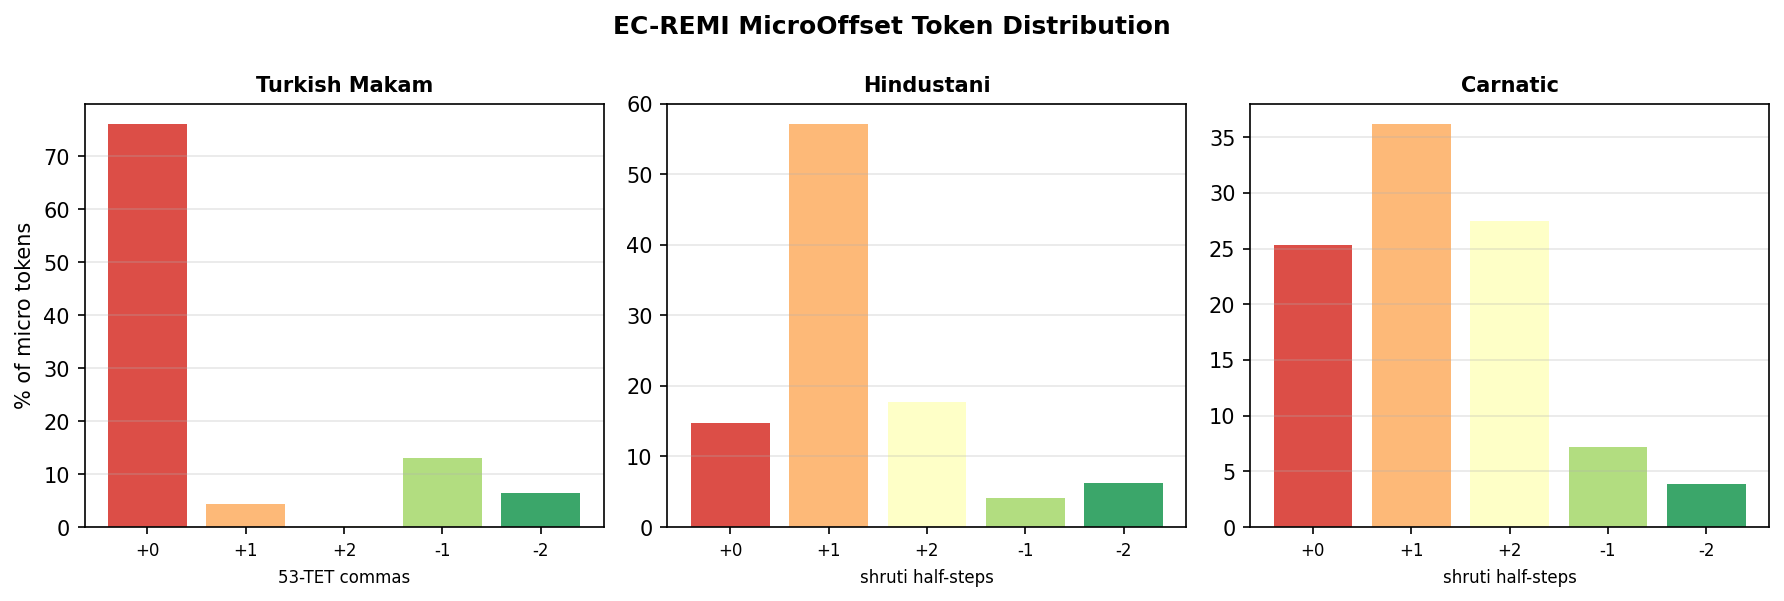

The file beside this chart, header and first rows:
tradition, token, count, pct
hindustani, MicroOffset_I_+0, 52755, 14.81
hindustani, MicroOffset_I_+1, 203577, 57.15
hindustani, MicroOffset_I_+2, 63009, 17.69
hindustani, MicroOffset_I_-1, 14501, 4.07
hindustani, MicroOffset_I_-2, 22391, 6.29
carnatic, MicroOffset_I_+0, 42513, 25.29
carnatic, MicroOffset_I_+1, 60866, 36.21
carnatic, MicroOffset_I_+2, 46097, 27.43
carnatic, MicroOffset_I_-1, 12082, 7.19
carnatic, MicroOffset_I_-2, 6522, 3.88
turkish_makam, MicroOffset_T_+0, 44296, 76.13
turkish_makam, MicroOffset_T_+1, 2527, 4.34
turkish_makam, MicroOffset_T_+2, 96, 0.16
turkish_makam, MicroOffset_T_-1, 7570, 13.01
turkish_makam, MicroOffset_T_-2, 3697, 6.35
